Run: headless pygame with SDL's dummy video driver; simulated clock (each Clock.tick advances the game by its frame time, no real sleeping); random seed 0; keys injected as events and as key.get_pressed() state; mouse plan: one left click at the window centre at the start of phase 2, then a move to the lower-right quarter at the start of phase 3.
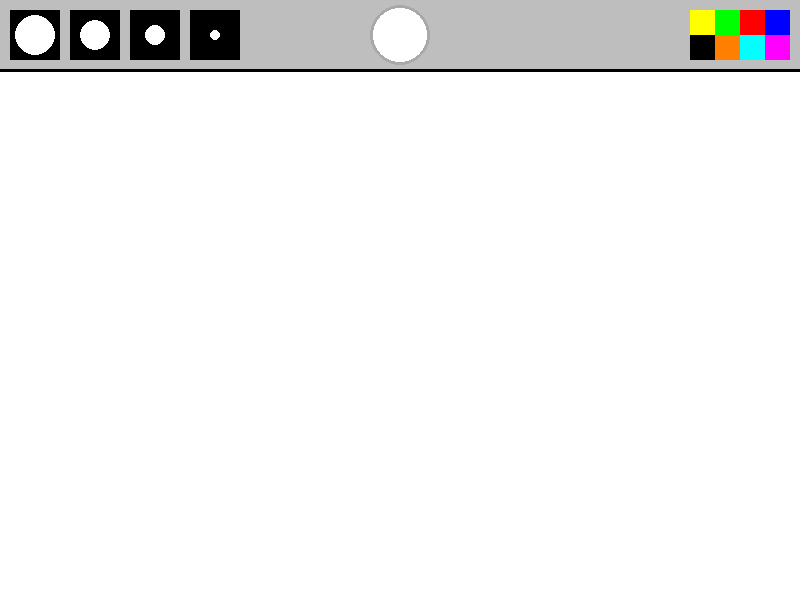
Frame 1 of 4 · flips 1–60 · no input
Frame 2 of 4 · flips 61–180 · clicked the window centre · tapped SPACE, RETURN · held RIGHT (→), D · screen unchanged from frame 1, image omitted
Frame 3 of 4 · flips 181–300 · moved the mouse to the lower-right quarter · held DOWN (↓), S · screen unchanged from frame 2, image omitted
Frame 4 of 4 · flips 301–420 · held LEFT (←), A, UP (↑), W · screen unchanged from frame 3, image omitted

The pygame program that drew these frames:

import pygame 
pygame.init()

FPS = 120
clock = pygame.time.Clock() 
W, H = 800, 600 
active_size = 0
active_color = 'white' 
screen = pygame.display.set_mode((W, H)) 
pygame.display.set_caption('Paint')

painting = []
def draw_menu(size, color): 
    pygame.draw.rect(screen, 'gray', (0, 0, W, 70)) 
    pygame.draw.line(screen, 'black', (0, 70), (W, 70), 3) 
    xl_brush = pygame.draw.rect(screen, 'black', (10, 10, 50, 50)) 
    pygame.draw.circle(screen, 'white', (35, 35), 20) 
    l_brush = pygame.draw.rect(screen, 'black', (70, 10, 50, 50)) 
    pygame.draw.circle(screen, 'white', (95, 35), 15) 
    m_brush = pygame.draw.rect(screen, 'black', (130, 10, 50, 50)) 
    pygame.draw.circle(screen, 'white', (155, 35), 10) 
    s_brush = pygame.draw.rect(screen, 'black', (190, 10, 50, 50)) 
    pygame.draw.circle(screen, 'white', (215, 35), 5)
    brush_list = [xl_brush, l_brush, m_brush, s_brush]
    if size == 20:
        pygame.draw.rect(screen, 'green', (10, 10, 50, 50), 3)
    elif size == 15:
        pygame.draw.rect(screen, 'green', (70, 10, 50, 50), 3)
    elif size == 10:
        pygame.draw.rect(screen, 'green', (130, 10, 50, 50), 3)
    elif size == 5:
        pygame.draw.rect(screen, 'green', (190, 10, 50, 50), 3)
    
    
    pygame.draw.circle(screen, color, (400, 35), 30)
    pygame.draw.circle(screen, 'dark grey', (400, 35), 30, 3)
    
    blue = pygame.draw.rect(screen, (0, 0, 255), (W - 35, 10, 25, 25))
    red = pygame.draw.rect(screen, (255, 0, 0), (W - 60, 10, 25, 25))
    green = pygame.draw.rect(screen, (0, 255, 0), (W - 85, 10, 25, 25))
    yellow = pygame.draw.rect(screen, (255, 0, 255), (W - 35, 35, 25, 25))
    purple = pygame.draw.rect(screen, (255, 255, 0), (W - 110, 10, 25, 25))
    aqua = pygame.draw.rect(screen, (0, 255, 255), (W - 60, 35, 25, 25))
    orange = pygame.draw.rect(screen, (255,128,0), (W - 85, 35, 25, 25))
    black = pygame.draw.rect(screen, (0, 0, 0), (W - 110, 35, 25, 25))

    color_rect = [blue, red, green, yellow, purple, aqua, orange, black]
    rgb_list = [(0, 0, 255), (255, 0, 0), (0, 255, 0), (255, 0, 255), (255, 255, 0), (0, 255, 255), (255,128,0), (0, 0, 0)]
    return brush_list, color_rect, rgb_list

def draw_painting(paints): 
    for i in range(len(paints)): 
        pygame.draw.circle(screen, paints[i][0], paints[i][1], paints[i][2])

done = True
while done:
    clock.tick(FPS)
    screen.fill('white')
    mouse = pygame.mouse.get_pos()
    left_click = pygame.mouse.get_pressed()[0]
    if left_click and mouse[1] > 70:
        painting.append((active_color, mouse, active_size))
        draw_painting(painting)
    if mouse[1] > 70:
        pygame.draw.circle(screen, active_color, mouse, active_size)
    brushes, colors, rgbs = draw_menu(active_size, active_color)
    draw_painting(painting)
    for event in pygame.event.get():
        if event.type == pygame.QUIT:
            done = False
        if event.type == pygame.MOUSEBUTTONDOWN:
            for i, brush in enumerate(brushes):
                if brush.collidepoint(event.pos):
                    active_size = 20 - (i * 5)
            for i, color in enumerate(colors):
                if color.collidepoint(event.pos):
                    active_color = rgbs[i]
    pygame.display.update()
pygame.quit()
